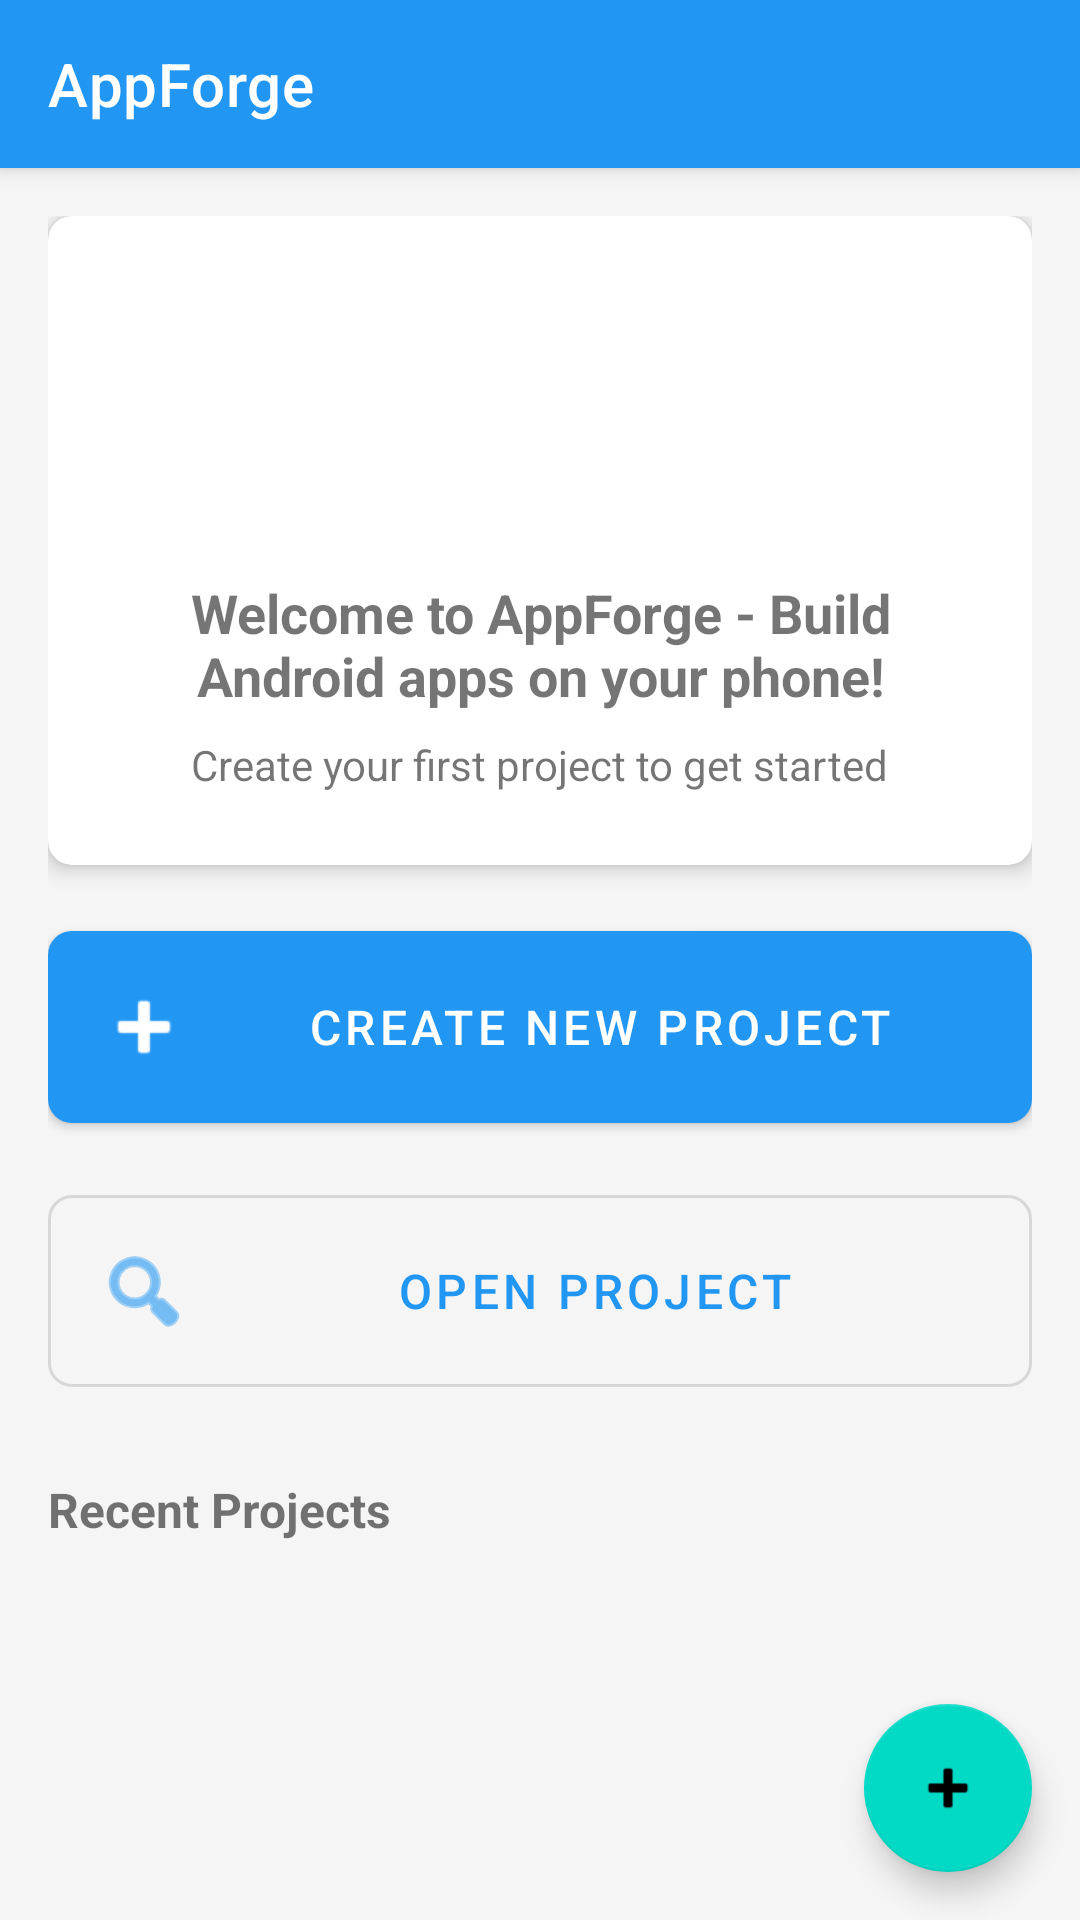

The Android layout XML behind this screen, and the referenced resources:
<!-- AndroidManifest.xml: application theme Theme.AppForge -->
<!-- res/layout/activity_main.xml -->
<?xml version="1.0" encoding="utf-8"?>
<androidx.coordinatorlayout.widget.CoordinatorLayout xmlns:android="http://schemas.android.com/apk/res/android"
    xmlns:app="http://schemas.android.com/apk/res-auto"
    android:layout_width="match_parent"
    android:layout_height="match_parent"
    android:background="@color/background">

    <com.google.android.material.appbar.AppBarLayout
        android:layout_width="match_parent"
        android:layout_height="wrap_content">

        <androidx.appcompat.widget.Toolbar
            android:id="@+id/toolbar"
            android:layout_width="match_parent"
            android:layout_height="?attr/actionBarSize"
            android:background="@color/primary"
            android:theme="@style/ThemeOverlay.MaterialComponents.Dark.ActionBar"
            app:title="@string/app_name" />

    </com.google.android.material.appbar.AppBarLayout>

    <ScrollView
        android:layout_width="match_parent"
        android:layout_height="match_parent"
        app:layout_behavior="@string/appbar_scrolling_view_behavior">

        <LinearLayout
            android:layout_width="match_parent"
            android:layout_height="wrap_content"
            android:orientation="vertical"
            android:padding="16dp">

            <com.google.android.material.card.MaterialCardView
                android:layout_width="match_parent"
                android:layout_height="wrap_content"
                android:layout_marginBottom="16dp"
                app:cardCornerRadius="8dp"
                app:cardElevation="4dp">

                <LinearLayout
                    android:layout_width="match_parent"
                    android:layout_height="wrap_content"
                    android:orientation="vertical"
                    android:padding="24dp">

                    <ImageView
                        android:layout_width="80dp"
                        android:layout_height="80dp"
                        android:layout_gravity="center_horizontal"
                        android:layout_marginBottom="16dp"
                        android:contentDescription="@string/app_name"
                        android:src="@mipmap/ic_launcher" />

                    <TextView
                        android:layout_width="wrap_content"
                        android:layout_height="wrap_content"
                        android:layout_gravity="center_horizontal"
                        android:text="@string/welcome_message"
                        android:textAlignment="center"
                        android:textSize="18sp"
                        android:textStyle="bold" />

                    <TextView
                        android:layout_width="wrap_content"
                        android:layout_height="wrap_content"
                        android:layout_gravity="center_horizontal"
                        android:layout_marginTop="8dp"
                        android:text="@string/create_first_project"
                        android:textAlignment="center"
                        android:textColor="@color/text_secondary"
                        android:textSize="14sp" />

                </LinearLayout>

            </com.google.android.material.card.MaterialCardView>

            <com.google.android.material.button.MaterialButton
                android:id="@+id/btnCreateProject"
                android:layout_width="match_parent"
                android:layout_height="wrap_content"
                android:layout_marginBottom="12dp"
                android:padding="16dp"
                android:text="@string/create_new_project"
                android:textSize="16sp"
                app:cornerRadius="8dp"
                app:icon="@android:drawable/ic_input_add" />

            <com.google.android.material.button.MaterialButton
                android:id="@+id/btnOpenProject"
                style="@style/Widget.MaterialComponents.Button.OutlinedButton"
                android:layout_width="match_parent"
                android:layout_height="wrap_content"
                android:layout_marginBottom="24dp"
                android:padding="16dp"
                android:text="@string/open_project"
                android:textSize="16sp"
                app:cornerRadius="8dp"
                app:icon="@android:drawable/ic_menu_search" />

            <TextView
                android:id="@+id/tvRecentProjects"
                android:layout_width="wrap_content"
                android:layout_height="wrap_content"
                android:layout_marginBottom="8dp"
                android:text="@string/recent_projects"
                android:textSize="16sp"
                android:textStyle="bold" />

            <androidx.recyclerview.widget.RecyclerView
                android:id="@+id/rvRecentProjects"
                android:layout_width="match_parent"
                android:layout_height="wrap_content"
                android:nestedScrollingEnabled="false" />

            <TextView
                android:id="@+id/tvNoProjects"
                android:layout_width="wrap_content"
                android:layout_height="wrap_content"
                android:layout_gravity="center_horizontal"
                android:layout_marginTop="24dp"
                android:text="@string/no_projects"
                android:textColor="@color/text_secondary"
                android:visibility="gone" />

        </LinearLayout>

    </ScrollView>

    <com.google.android.material.floatingactionbutton.FloatingActionButton
        android:id="@+id/fabCreate"
        android:layout_width="wrap_content"
        android:layout_height="wrap_content"
        android:layout_gravity="bottom|end"
        android:layout_margin="16dp"
        android:contentDescription="@string/create_new_project"
        app:srcCompat="@android:drawable/ic_input_add" />

</androidx.coordinatorlayout.widget.CoordinatorLayout>
<!-- resources referenced by this layout -->
<resources>
  <color name="background">#FFF5F5F5</color>
  <color name="primary">#FF2196F3</color>
  <color name="text_secondary">#8A000000</color>
  <string name="app_name">AppForge</string>
  <string name="create_first_project">Create your first project to get started</string>
  <string name="create_new_project">Create New Project</string>
  <string name="no_projects">No projects found</string>
  <string name="open_project">Open Project</string>
  <string name="recent_projects">Recent Projects</string>
  <string name="welcome_message">Welcome to AppForge - Build Android apps on your phone!</string>
  <style name="Theme.AppForge" parent="Theme.MaterialComponents.DayNight.DarkActionBar">
          <item name="colorPrimary">@color/primary</item>
          <item name="colorPrimaryDark">@color/primary_dark</item>
          <item name="colorAccent">@color/accent</item>
          <item name="android:windowBackground">@color/background</item>
      </style>
  <color name="primary_dark">#FF1976D2</color>
  <color name="accent">#FF4CAF50</color>
</resources>
